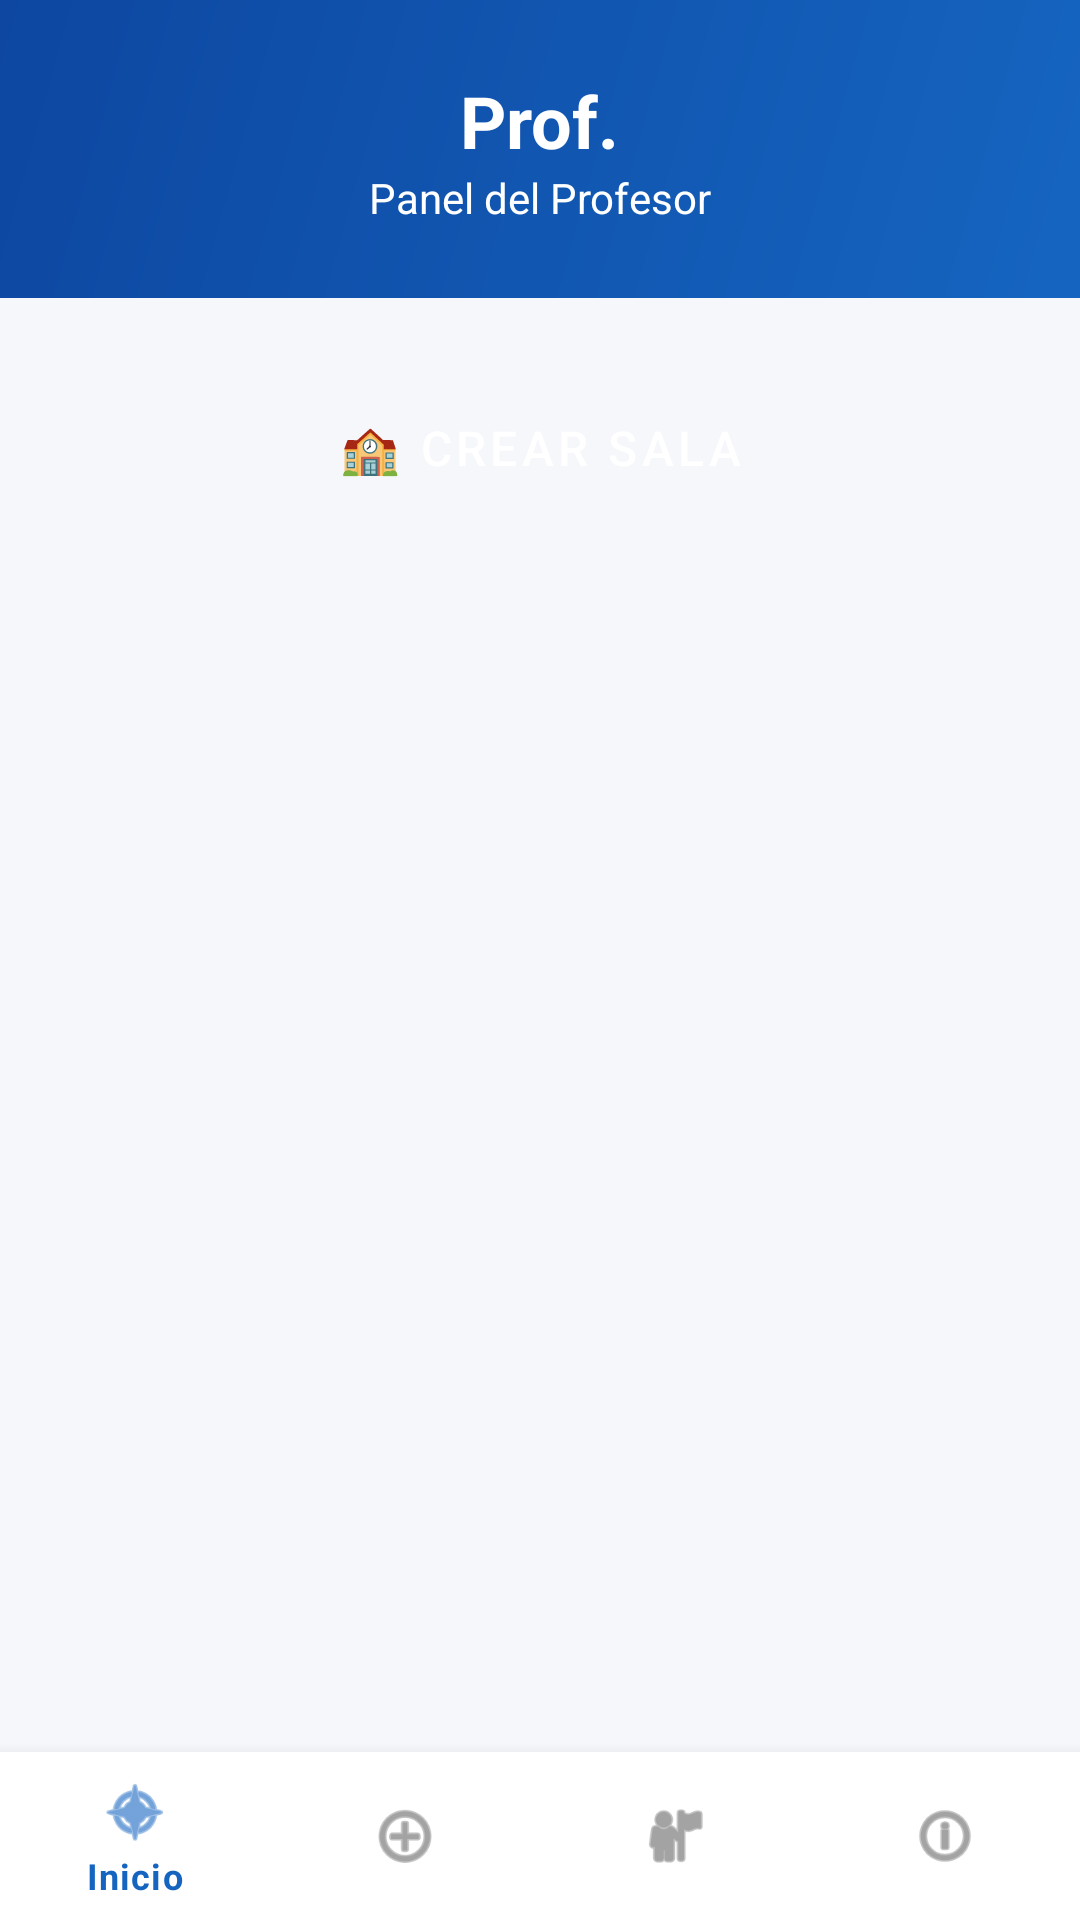

This screen was rendered from an Android layout file. Write that file and the resources it references.
<!-- AndroidManifest.xml: application theme Theme.EcuAprendeJugando -->
<!-- res/layout/activity_teacher_dashboard.xml -->
<?xml version="1.0" encoding="utf-8"?>
<LinearLayout xmlns:android="http://schemas.android.com/apk/res/android"
    xmlns:app="http://schemas.android.com/apk/res-auto"
    android:layout_width="match_parent"
    android:layout_height="match_parent"
    android:orientation="vertical"
    android:background="@color/background">

    <LinearLayout
        android:layout_width="match_parent"
        android:layout_height="wrap_content"
        android:orientation="vertical"
        android:background="@drawable/bg_gradient"
        android:padding="@dimen/spacing_lg"
        android:gravity="center">

        <TextView
            android:id="@+id/tv_teacher_name"
            android:layout_width="wrap_content"
            android:layout_height="wrap_content"
            android:text="Prof."
            android:textSize="@dimen/text_xxl"
            android:textStyle="bold"
            android:textColor="@color/white"/>

        <TextView
            android:layout_width="wrap_content"
            android:layout_height="wrap_content"
            android:text="Panel del Profesor"
            android:textSize="@dimen/text_md"
            android:textColor="@color/white"/>

    </LinearLayout>

    <ScrollView
        android:layout_width="match_parent"
        android:layout_height="0dp"
        android:layout_weight="1"
        android:padding="@dimen/spacing_lg">

        <LinearLayout
            android:layout_width="match_parent"
            android:layout_height="wrap_content"
            android:orientation="vertical">

            <Button
                android:id="@+id/btn_create_room"
                android:layout_width="match_parent"
                android:layout_height="@dimen/btn_height"
                android:text="🏫 Crear Sala"
                android:layout_marginBottom="@dimen/spacing_md"
                style="@style/ButtonAccent"/>

        </LinearLayout>
    </ScrollView>

    <com.google.android.material.bottomnavigation.BottomNavigationView
        android:id="@+id/bottom_nav"
        android:layout_width="match_parent"
        android:layout_height="wrap_content"
        android:background="@color/surface"
        app:menu="@menu/bottom_nav_teacher"/>

</LinearLayout>
<!-- resources referenced by this layout -->
<resources>
  <color name="background">#F5F7FA</color>
  <color name="surface">#FFFFFF</color>
  <color name="white">#FFFFFF</color>
  <dimen name="btn_height">52dp</dimen>
  <dimen name="spacing_lg">24dp</dimen>
  <dimen name="spacing_md">16dp</dimen>
  <dimen name="text_md">14sp</dimen>
  <dimen name="text_xxl">24sp</dimen>
  <!-- drawable bg_gradient (drawable) -->
  <?xml version="1.0" encoding="utf-8"?>
  <shape xmlns:android="http://schemas.android.com/apk/res/android">
      <gradient
          android:startColor="#1565C0"
          android:endColor="#0D47A1"
          android:angle="135"
          android:type="linear"/>
  </shape>
  <style name="ButtonAccent" parent="Widget.MaterialComponents.Button">
          <item name="android:layout_height">@dimen/btn_height</item>
          <item name="cornerRadius">@dimen/btn_radius</item>
          <item name="backgroundTint">@color/accent</item>
          <item name="android:textColor">@color/white</item>
          <item name="android:textSize">@dimen/text_lg</item>
      </style>
  <style name="Theme.EcuAprendeJugando" parent="Theme.MaterialComponents.DayNight.DarkActionBar">
          <item name="colorPrimary">@color/primary</item>
          <item name="colorPrimaryDark">@color/primary_dark</item>
          <item name="colorAccent">@color/accent</item>
          <item name="android:colorBackground">@color/background</item>
          <item name="colorSurface">@color/surface</item>
          <item name="colorError">@color/error</item>
          <item name="android:windowBackground">@color/background</item>
          <item name="android:statusBarColor">@color/primary_dark</item>
      </style>
  <dimen name="btn_radius">8dp</dimen>
  <color name="accent">#FF6F00</color>
  <dimen name="text_lg">16sp</dimen>
  <color name="primary">#1565C0</color>
  <color name="primary_dark">#0D47A1</color>
  <color name="error">#D32F2F</color>
</resources>
